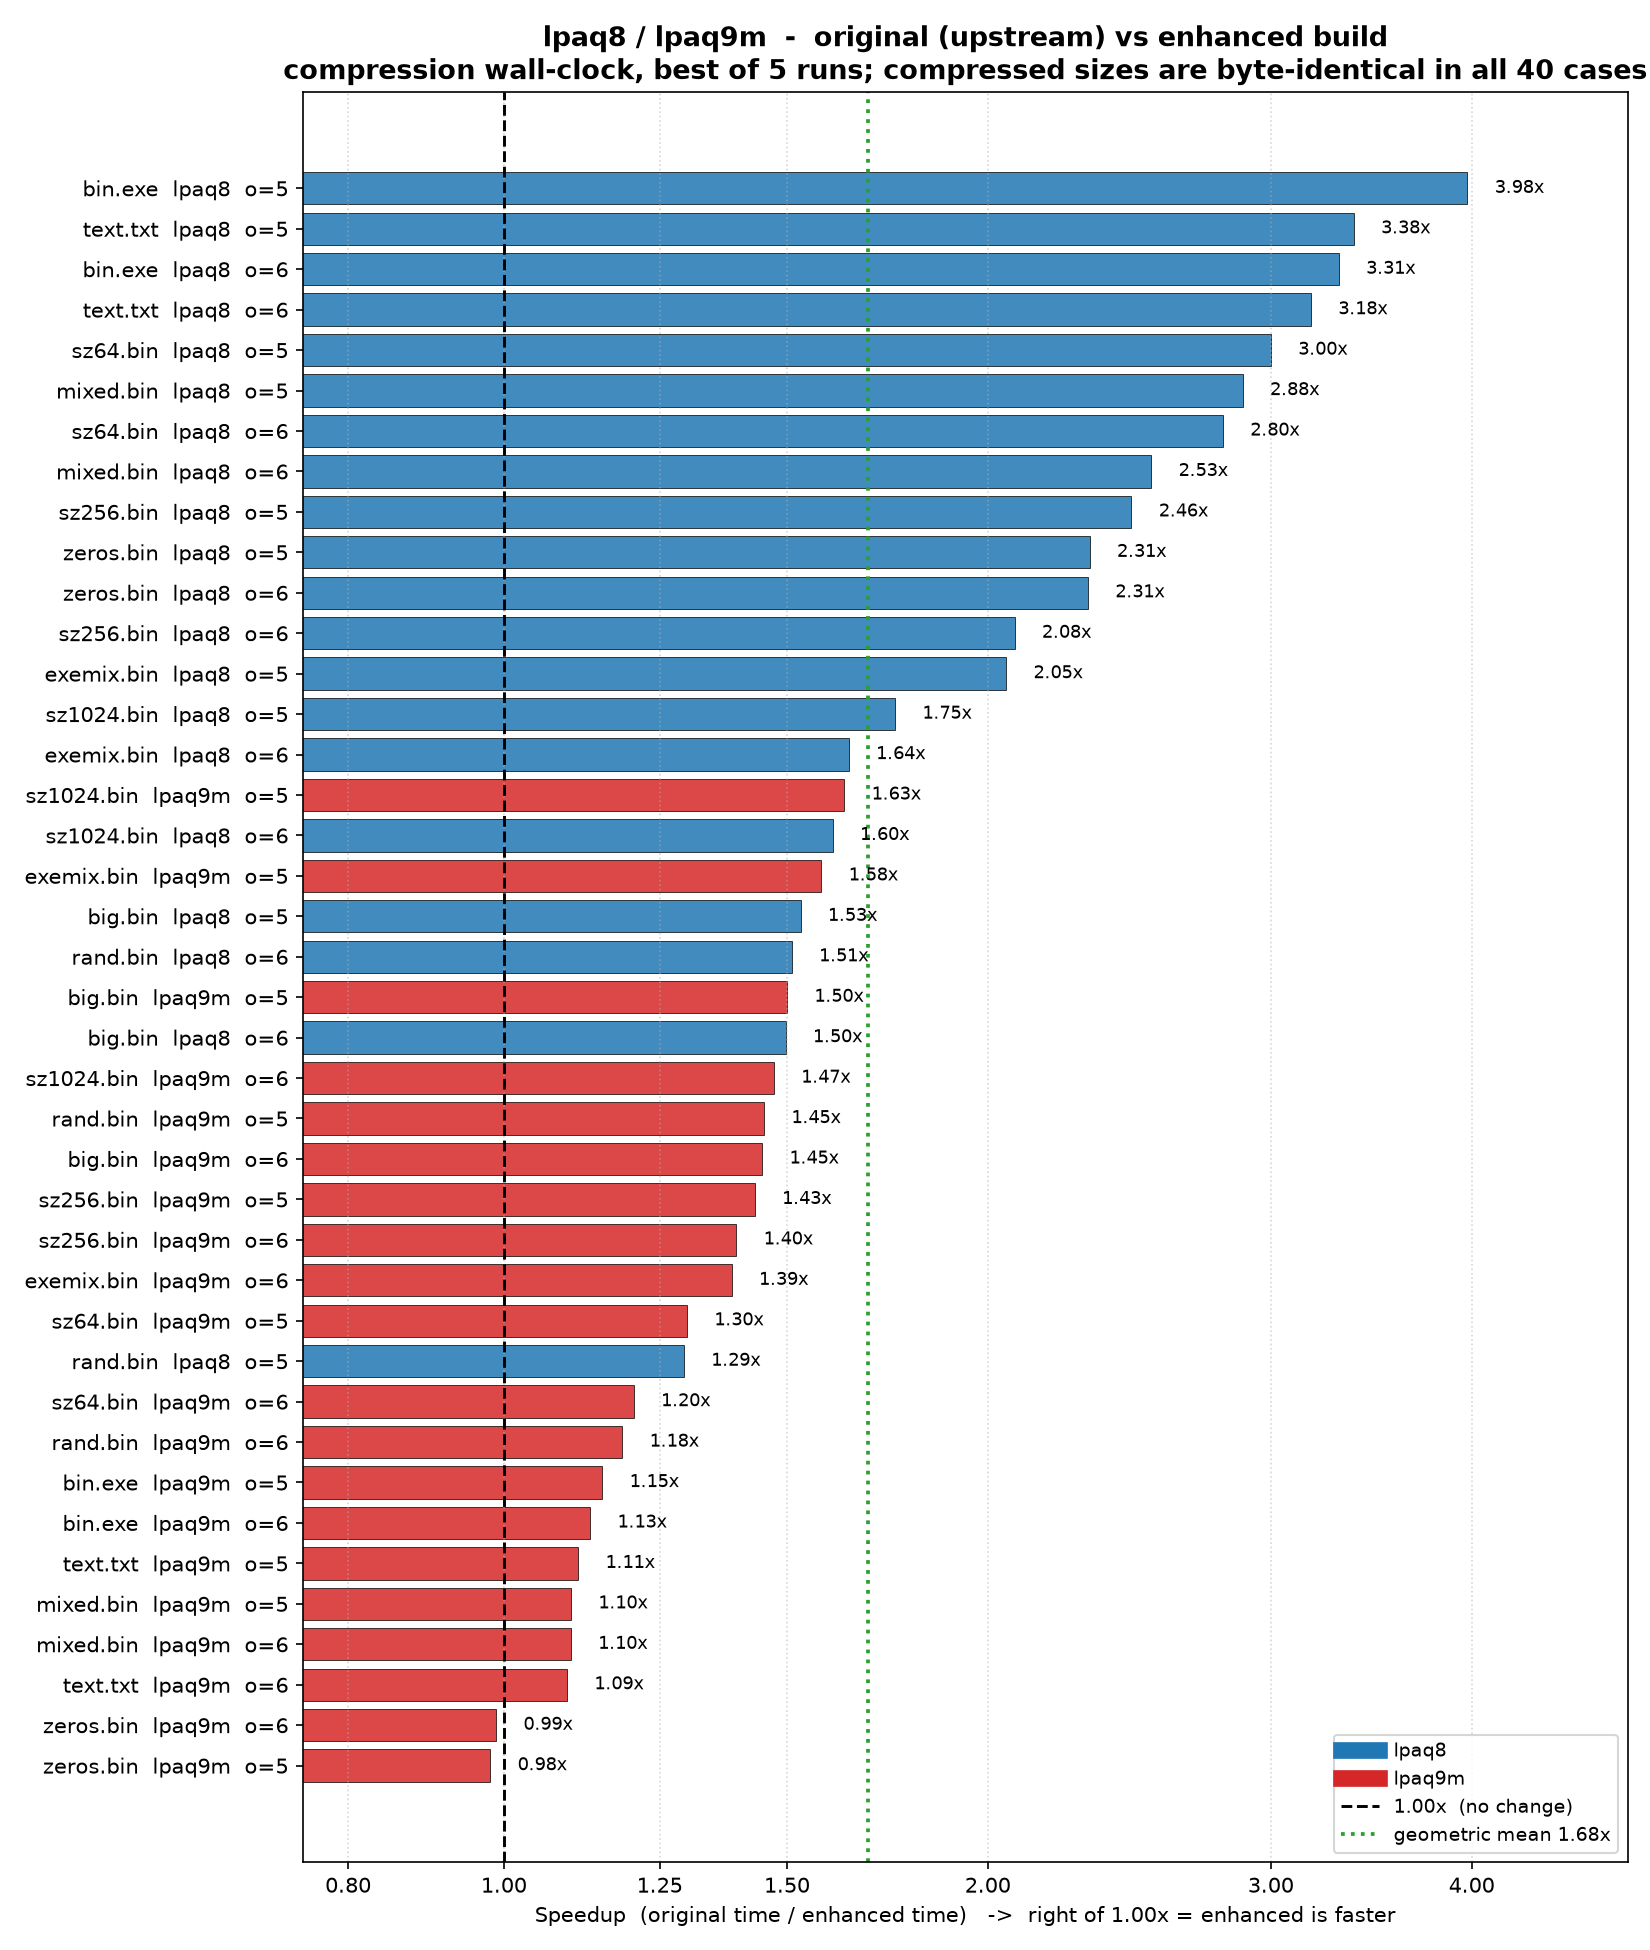

Source data for this figure (header and first rows):
File, InputSize, Program, Option, OrigSec, EnhSec, Ratio, Speedup, OrigSize, EnhSize, SizeIdentical, RoundTrip
big.bin, 4194304, lpaq8, 5, 4.274, 2.795, 0.6538, 1.53, 13807, 13807, True, True
big.bin, 4194304, lpaq9m, 5, 3.364, 2.243, 0.6666, 1.5, 11845, 11845, True, True
big.bin, 4194304, lpaq8, 6, 4.181, 2.793, 0.668, 1.497, 13787, 13787, True, True
big.bin, 4194304, lpaq9m, 6, 3.589, 2.479, 0.6908, 1.448, 11846, 11846, True, True
bin.exe, 10428, lpaq8, 5, 0.3115, 0.0784, 0.2516, 3.975, 10286, 10286, True, True
bin.exe, 10428, lpaq9m, 5, 0.0765, 0.0664, 0.8685, 1.151, 10302, 10302, True, True
bin.exe, 10428, lpaq8, 6, 0.3357, 0.1015, 0.3024, 3.306, 10286, 10286, True, True
bin.exe, 10428, lpaq9m, 6, 0.1015, 0.0897, 0.8838, 1.131, 10303, 10303, True, True
exemix.bin, 1048576, lpaq8, 5, 1.307, 0.6366, 0.4871, 2.053, 11653, 11653, True, True
exemix.bin, 1048576, lpaq9m, 5, 0.8804, 0.5588, 0.6347, 1.576, 10729, 10729, True, True
exemix.bin, 1048576, lpaq8, 6, 1.274, 0.7776, 0.6102, 1.639, 11649, 11649, True, True
exemix.bin, 1048576, lpaq9m, 6, 0.9527, 0.6876, 0.7217, 1.386, 10728, 10728, True, True
mixed.bin, 144256, lpaq8, 5, 0.3633, 0.1261, 0.3471, 2.881, 20527, 20527, True, True
mixed.bin, 144256, lpaq9m, 5, 0.1141, 0.1036, 0.9083, 1.101, 20601, 20601, True, True
mixed.bin, 144256, lpaq8, 6, 0.3879, 0.1535, 0.3956, 2.528, 20526, 20526, True, True
mixed.bin, 144256, lpaq9m, 6, 0.139, 0.1263, 0.9086, 1.101, 20601, 20601, True, True
rand.bin, 1048576, lpaq8, 5, 1.472, 1.138, 0.7728, 1.294, 1049365, 1049365, True, True
rand.bin, 1048576, lpaq9m, 5, 1.22, 0.8405, 0.6889, 1.452, 1048806, 1048806, True, True
rand.bin, 1048576, lpaq8, 6, 1.593, 1.055, 0.6622, 1.51, 1049369, 1049369, True, True
rand.bin, 1048576, lpaq9m, 6, 1.199, 1.012, 0.844, 1.185, 1048806, 1048806, True, True
sz1024.bin, 1048576, lpaq8, 5, 1.296, 0.7398, 0.571, 1.751, 11653, 11653, True, True
sz1024.bin, 1048576, lpaq9m, 5, 1.014, 0.623, 0.6142, 1.628, 10729, 10729, True, True
sz1024.bin, 1048576, lpaq8, 6, 1.177, 0.7353, 0.6244, 1.601, 11649, 11649, True, True
sz1024.bin, 1048576, lpaq9m, 6, 0.8877, 0.603, 0.6793, 1.472, 10728, 10728, True, True
sz256.bin, 262144, lpaq8, 5, 0.5171, 0.2105, 0.407, 2.457, 10699, 10699, True, True
sz256.bin, 262144, lpaq9m, 5, 0.257, 0.1794, 0.6981, 1.432, 10450, 10450, True, True
sz256.bin, 262144, lpaq8, 6, 0.5393, 0.2595, 0.4812, 2.078, 10699, 10699, True, True
sz256.bin, 262144, lpaq9m, 6, 0.2962, 0.2123, 0.7169, 1.395, 10450, 10450, True, True
sz64.bin, 65536, lpaq8, 5, 0.3722, 0.1241, 0.3333, 3, 10415, 10415, True, True
sz64.bin, 65536, lpaq9m, 5, 0.1284, 0.0988, 0.7694, 1.3, 10377, 10377, True, True
sz64.bin, 65536, lpaq8, 6, 0.3844, 0.1372, 0.357, 2.801, 10416, 10416, True, True
sz64.bin, 65536, lpaq9m, 6, 0.1439, 0.1195, 0.8303, 1.204, 10377, 10377, True, True
text.txt, 133828, lpaq8, 5, 0.3373, 0.0998, 0.296, 3.378, 10214, 10214, True, True
text.txt, 133828, lpaq9m, 5, 0.0844, 0.0759, 0.8991, 1.112, 10238, 10238, True, True
text.txt, 133828, lpaq8, 6, 0.3398, 0.107, 0.3148, 3.177, 10211, 10211, True, True
text.txt, 133828, lpaq9m, 6, 0.0865, 0.079, 0.9136, 1.095, 10238, 10238, True, True
zeros.bin, 524288, lpaq8, 5, 0.3872, 0.1673, 0.4321, 2.314, 197, 197, True, True
zeros.bin, 524288, lpaq9m, 5, 0.1369, 0.1396, 1.02, 0.9806, 196, 196, True, True
zeros.bin, 524288, lpaq8, 6, 0.3875, 0.1679, 0.4332, 2.308, 197, 197, True, True
zeros.bin, 524288, lpaq9m, 6, 0.1379, 0.1395, 1.011, 0.9888, 196, 196, True, True
